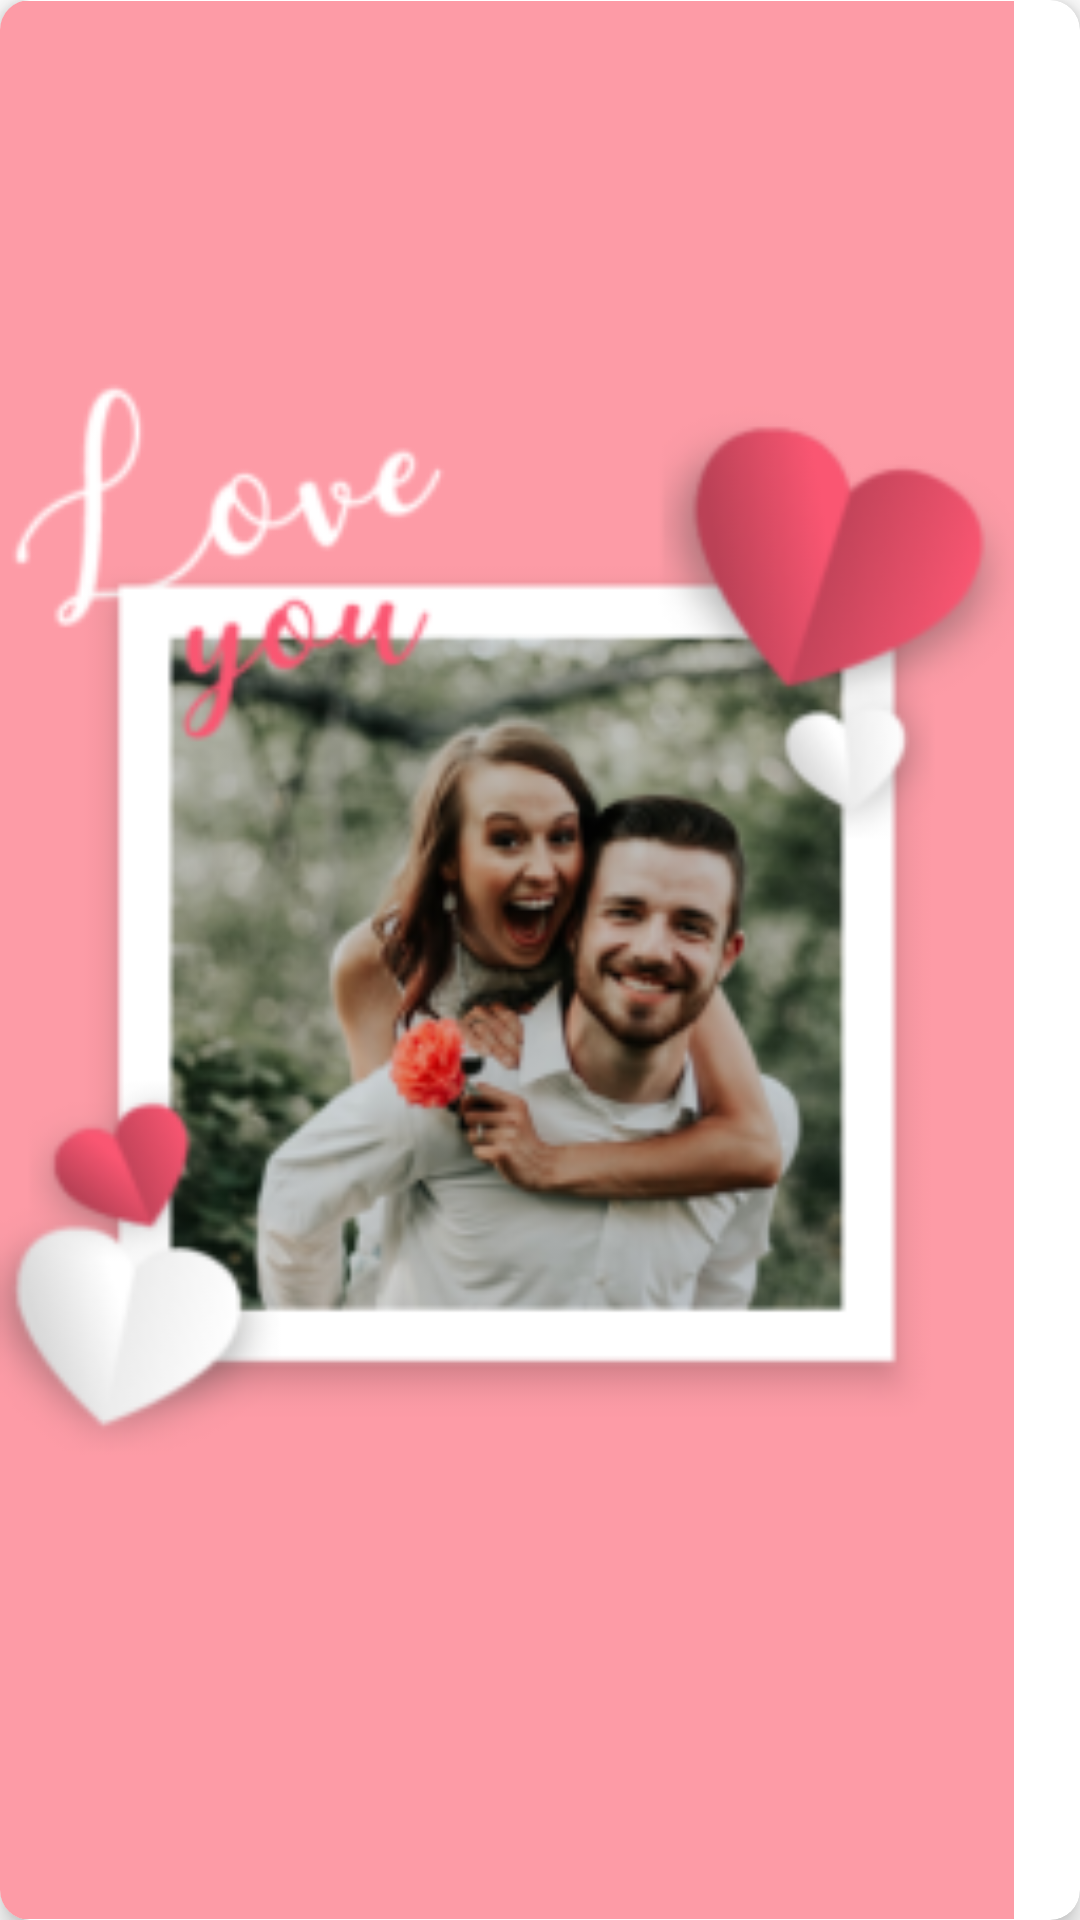

Android layout source for this screen:
<!-- AndroidManifest.xml: application theme Theme.StoryMaker -->
<!-- res/layout/template_item.xml -->
<?xml version="1.0" encoding="utf-8"?>
<androidx.cardview.widget.CardView xmlns:android="http://schemas.android.com/apk/res/android"
    android:layout_width="wrap_content"
    xmlns:tools="http://schemas.android.com/tools"
    xmlns:app="http://schemas.android.com/apk/res-auto"
    app:cardElevation="5dp"
    android:foreground="?selectableItemBackground"
    android:clickable="true"
    android:focusable="true"
    app:cardCornerRadius="10dp"
    android:layout_height="300dp">

    <RelativeLayout
        android:layout_width="match_parent"
        android:background="?selectableItemBackground"
        android:layout_height="match_parent">
        <ImageView
            android:id="@+id/template_image"
            android:layout_width="wrap_content"
            android:layout_height="match_parent"
            android:adjustViewBounds="true"
            android:src="@drawable/template_1"
            />
    </RelativeLayout>
</androidx.cardview.widget.CardView>
<!-- resources referenced by this layout -->
<resources>
  <!-- drawable template_1: png bitmap (drawable, 66964 bytes) -->
  <style name="Theme.StoryMaker" parent="Theme.MaterialComponents.Light.NoActionBar">
          <item name="colorPrimary">@color/colorPrimary</item>
          <item name="colorSecondary">@color/colorPrimary</item>
          <item name="colorPrimaryDark">@color/colorAccent</item>
          <item name="fontFamily">@font/muli</item>
      </style>
  <color name="colorPrimary">#bd3246</color>
  <color name="colorAccent">#bd3246</color>
</resources>
